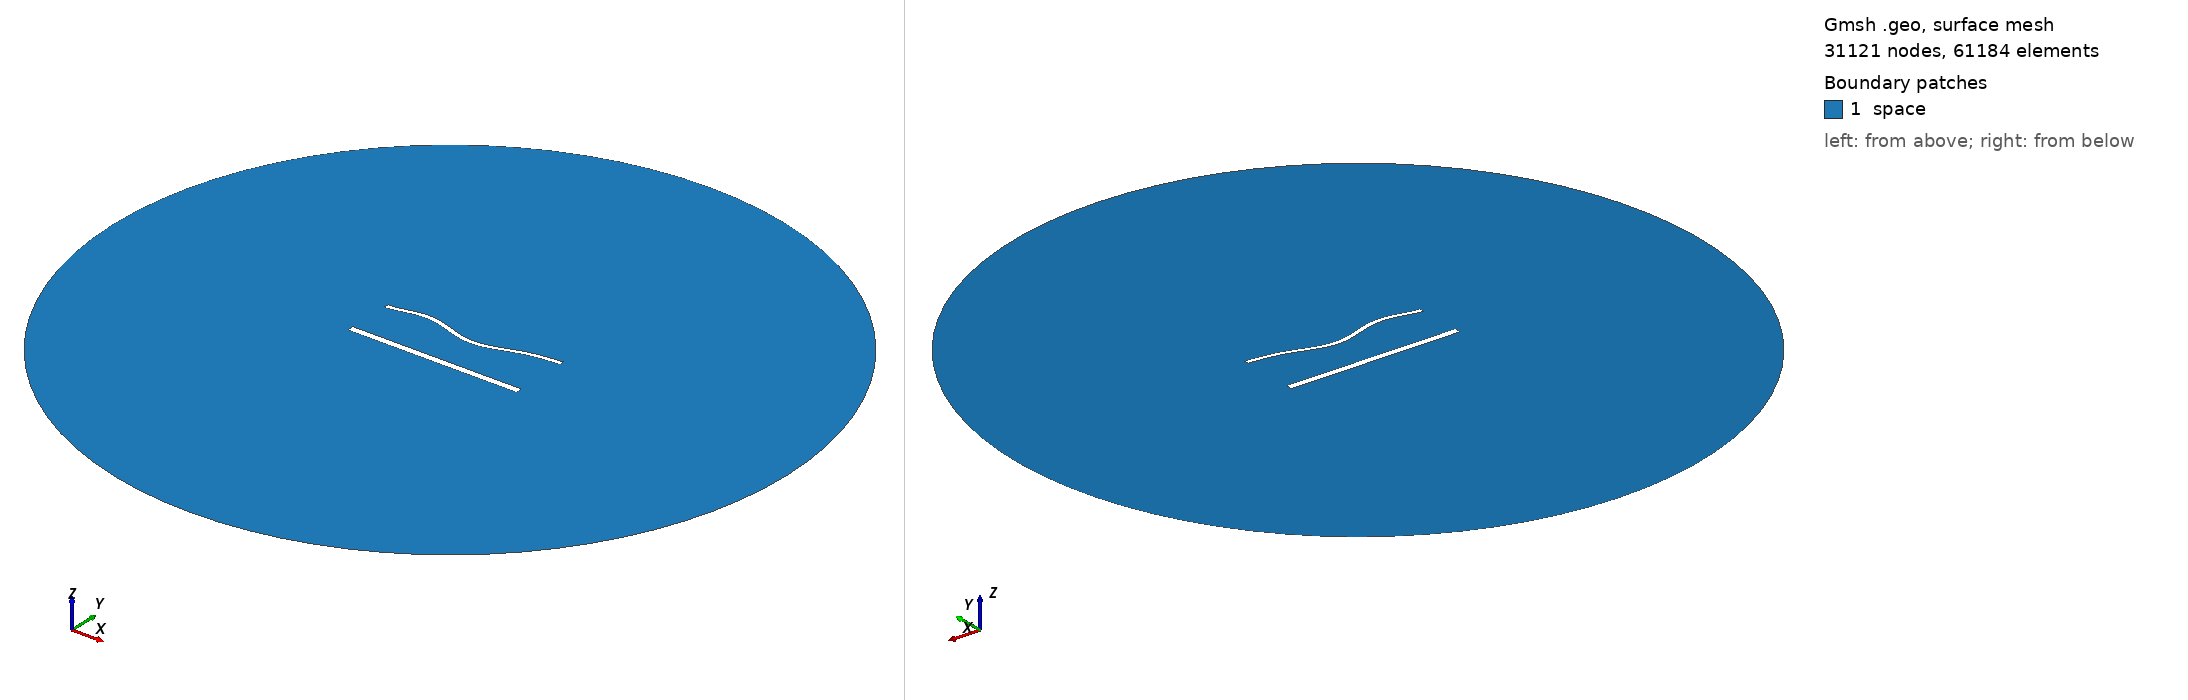

Gmsh geometry script, surface-meshed: 31121 nodes, 61184 surface elements. Boundary patches (legend numbers): 1 space. Left view from above one corner, right view from below the opposite corner. Legend entries are the model's physical surfaces. The drawing asked Gmsh for element sizes between 1% and 20% of the model's largest extent; the script's own settings can give other sizes.

=== 1926.geo (drawn) ===
//---------------------------------------
// Geometry kernel
//---------------------------------------

SetFactory("OpenCASCADE");



//---------------------------------------
// Parameters of the geometry
//---------------------------------------

// Overetch of the upper plate
overetch = 0.5;

// Distance between the plates
distance = 27.5;

// Discretization over the x axis (for the deformation)
nx = 50; 

// Length of the plate
L = 100 - overetch; 

// Number of modes
n = 4; 

// 1st mode coefficient
coeff(1) = 1.5;
beta(1) = 0.596864 * 3.1415926535 / L;

// 2nd mode coefficient
coeff(2) = -1.5;
beta(2) = 1.49418 * 3.1415926535 / L;

// 3rd mode coefficient
coeff(3) = 1.5;
beta(3) = 2.50025 * 3.1415926535 / L;

// 4th mode coefficient
coeff(4) = 1.5;
beta(4) = 3.49999 * 3.1415926535 / L;



//---------------------------------------
// Upper plate (deformed rectangle)
//---------------------------------------

// Coordiantes of the upper plate
xmin = -50;
xmax = 50 - overetch;

// Height of the upper plate
yheight = 4 - 2 * overetch;

// Indexes of the points
UpperID[] = {};
LowerID[] = {};
LeftID[] = {};
RightID[] = {};

// Point index
p = 1;

// Horizontal edges
For i In {1:nx}
    x = xmin + (i-1)*(xmax - xmin)/(nx-1);

    y_bottom = distance / 2 + overetch;
    For j In {1:n}
        C = (Cosh(beta(j)*L) + Cos(beta(j)*L)) / (Sinh(beta(j)*L) + Sin(beta(j)*L));
        y_bottom  = y_bottom + coeff(j) * (Cosh(beta(j)*(x+50)) - Cos(beta(j)*(x+50)) - C * (Sinh(beta(j)*(x+50)) - Sin(beta(j)*(x+50))));
    EndFor

    y_top = y_bottom + yheight;

    Point(p) = {x, y_top, 0, 1.0};
    UpperID[i] = p;
    p = p + 1;

    Point(p) = {x, y_bottom, 0, 1.0};
    LowerID[i] = p;
    p = p + 1;
EndFor

// Create point lists
UpperPts[] = {}; LowerPts[] = {};
For i In {1:nx}
  UpperPts[] += {UpperID[i]};
  LowerPts[] += {LowerID[i]};
EndFor

// Build splines
Spline(1) = {UpperPts[]};
Spline(2) = {LowerPts[]};
Line(3) = {LowerPts[nx-1], UpperPts[nx-1]};
Line(4) = {LowerPts[0], UpperPts[0]};

// Build the plane surface
Curve Loop(1) = {2, 3, -1, -4};
Plane Surface(1) = {1};



//---------------------------------------
// Lower plate (rectangle)
//---------------------------------------

// Vertices
Point(1001) = {-50, -distance/2, 0, 1.0};
Point(1002) = { 50, -distance/2, 0, 1.0};
Point(1003) = { 50,  -distance/2 + 4, 0, 1.0};
Point(1004) = {-50,  -distance/2 + 4, 0, 1.0};

// Edges
Line(5) = {1001, 1002};
Line(6) = {1002, 1003};
Line(7) = {1003, 1004};
Line(8) = {1004, 1001};

// Plane surface
Line Loop(2) = {5, 6, 7, 8};
Plane Surface(2) = {2}; 



//---------------------------------------
// Outer (fictious) boundary
//---------------------------------------

// Points
Point(1005) = {0, 0, 0};       // Center
Point(1006) = {200, 0, 0};     // Start point
Point(1007) = {0, 200, 0};     // 90 degrees
Point(1008) = {-200, 0, 0};    // 180 degrees
Point(1009) = {0, -200, 0};    // 270 degrees

// Circle arcs (each needs start, center, end)
Circle(9) = {1006, 1005, 1007};
Circle(10) = {1007, 1005, 1008};
Circle(11) = {1008, 1005, 1009};
Circle(12) = {1009, 1005, 1006};

// Plane surface for the entire domain
Curve Loop(3) = {9, 10, 11, 12};
Surface(3) = {3};

// Subtract the plates from the whole domain to obtain the actual domain where we want to solve the equations
BooleanDifference{ Surface{3}; Delete; }{ Surface{1}; Surface{2}; Delete; }




//---------------------------------------
// Transfinite Lines/Curves
//---------------------------------------

// Set the number of points on the boundaries
r = 6;
d = 0.15;

// Plates
Transfinite Curve {1} = 50*r/4 Using Progression 1;
Transfinite Line {2} = 50*r Using Progression 1;
Transfinite Curve {3, 4} = 2*r Using Progression 1+d;
Transfinite Line {5} = 50*r/4 Using Progression 1;
Transfinite Line {7} = 50*r Using Progression 1;
Transfinite Line {6} = 2*r Using Progression 1-d;
Transfinite Line {8} = 2*r Using Progression 1+d;

// Outer boundary
Transfinite Line {9, 10, 11, 12} = 20 Using Progression 1;



//---------------------------------------
// Physical groups
//---------------------------------------                

// Physical curves (boundaries)
Physical Line("force_segment", 10) = {2};
Physical Line("upper_plate", 11) = {1, 3, 4};
Physical Line("lower_plate", 12) = {5, 6, 7, 8};
Physical Line("boundary", 20) = {9, 10, 11, 12};

// Physical Surfaces
Physical Surface("space", 30) = {3};



//---------------------------------------
// 6. Generate the Mesh
//---------------------------------------

// 2D mesh generation
Mesh 2;
